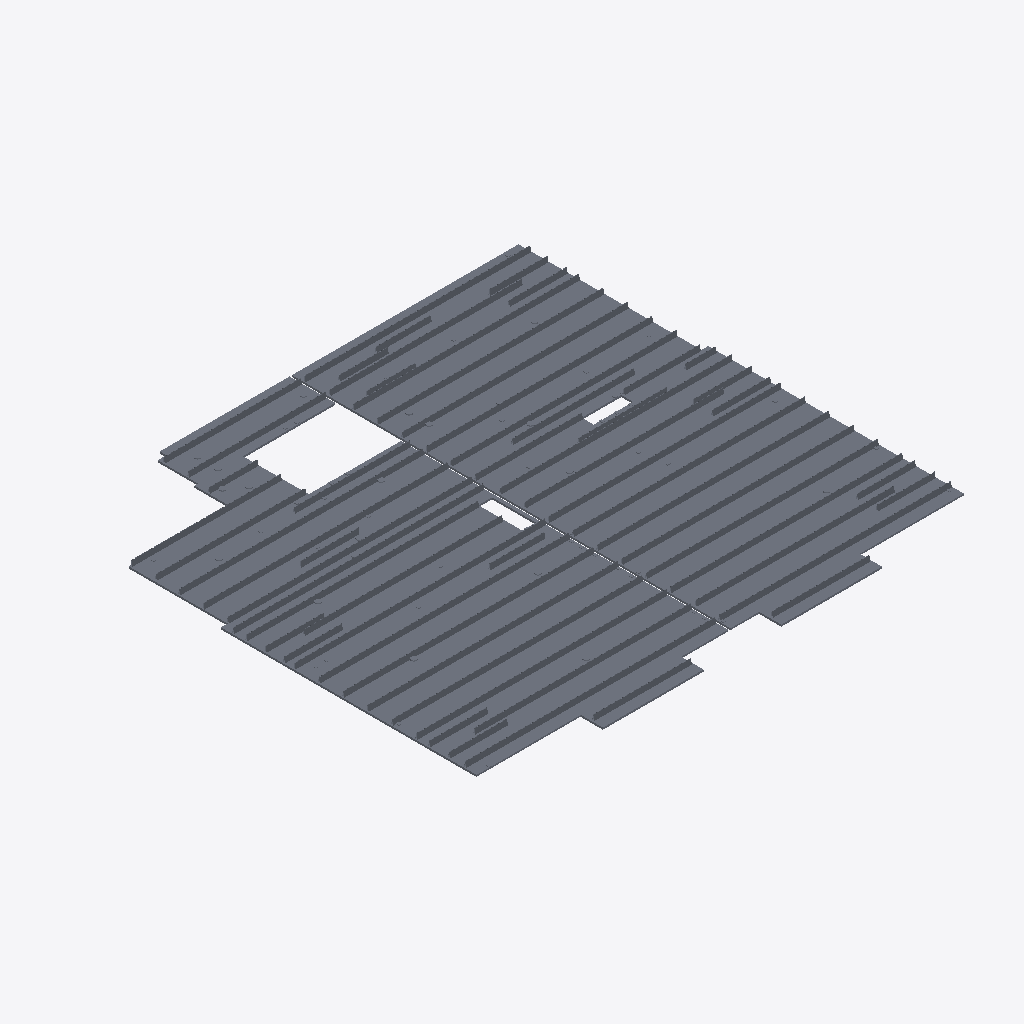
Isometric view of an IFC building model (IFC-SPF (STEP), schema IFC2X3, length unit millimetre), seen from the south-west, elements coloured by IFC class: 14 slabs (grey).
Extent 16.0 m × 15.1 m × 0.2 m (x, y, z). Storeys (1): Level 2 at 8.91 m. Elements (14): 14 IfcSlab.

HEADER;
FILE_DESCRIPTION(('ViewDefinition [CoordinationView]'),'2;1');
FILE_NAME('Project Number','2012-10-02T13:24:32',(''),(''),'iTConcrete','20100903_2115(x64)','');
FILE_SCHEMA(('IFC2X3'));
ENDSEC;
DATA;
#30=IFCPROJECT('eW0006g1XW1CXrC0WeqC00',#6,'Project Number',$,$,'','Project Status',(#21,#22),#18);
#34=IFCSITE('vG000FUm6m19xEa0NRHQ00',#6,'Default',$,'',#132,$,$,.ELEMENT.,$,$,$,$,$);
#33=IFCBUILDING('qW0004v3R01EU2a0DwXd00',#6,$,$,$,#134,$,$,.ELEMENT.,$,$,#7);
#31=IFCBUILDINGSTOREY('hm0005Jl7W1FLAu0H9D600',#6,'Level 2',$,$,#130,$,$,.ELEMENT.,8910.0);
#3900=IFCSLAB('qG000E5KjW1FtN00gg6U00',#6,'Breedplaat [6202]',$,'Breedplaat [6202]',#3885,$,'6202',.FLOOR.);
#383=IFCSLAB('z0000Fmzx017$m40KBTj00',#6,'Breedplaat [203]',$,'Breedplaat [203]',#368,$,'203',.FLOOR.);
#4292=IFCSLAB('km0006pBtm1CJdG0jOA200',#6,'Breedplaat [6204]',$,'Breedplaat [6204]',#4277,$,'6204',.FLOOR.);
#762=IFCSLAB('cm000BvBjW10Cgu0eOHc00',#6,'Breedplaat [205]',$,'Breedplaat [205]',#745,$,'205',.FLOOR.);
#4926=IFCSLAB('2G000COEW012z9a01A_e00',#6,'Breedplaat [6209]',$,'Breedplaat [6209]',#4911,$,'6209',.FLOOR.);
#5298=IFCSLAB('Om0003Y6r01D9Z00hu6600',#6,'Breedplaat [6211]',$,'Breedplaat [6211]',#5283,$,'6211',.FLOOR.);
#2445=IFCSLAB('Ym000Drw9m13bU40phS100',#6,'Breedplaat [210]',$,'Breedplaat [210]',#2430,$,'210',.FLOOR.);
#5781=IFCSLAB('800001Cdc016ezK089Tu00',#6,'Breedplaat [6214]',$,'Breedplaat [6214]',#5766,$,'6214',.FLOOR.);
#3481=IFCSLAB('a0000B$L1m121EW0exAh00',#6,'Breedplaat [213]',$,'Breedplaat [213]',#3466,$,'213',.FLOOR.);
#2733=IFCSLAB('O00008wxeG14jFG0yxLg00',#6,'Breedplaat [212]',$,'Breedplaat [212]',#2716,$,'212',.FLOOR.);
#1430=IFCSLAB('h00006y8W017WSC0dBII00',#6,'Breedplaat [206]',$,'Breedplaat [206]',#1411,$,'206',.FLOOR.);
#1947=IFCSLAB('5G0006B4DW12OSW0JR4h00',#6,'Breedplaat [207]',$,'Breedplaat [207]',#1926,$,'207',.FLOOR.);
#264=IFCSLAB('qm00014Xrm1DZse0K8um00',#6,'Breedplaat [201]',$,'Breedplaat [201]',#249,$,'201',.FLOOR.);
#2326=IFCSLAB('lW0006tBCG15N680Sgvq00',#6,'Breedplaat [208]',$,'Breedplaat [208]',#2311,$,'208',.FLOOR.);
ENDSEC;
